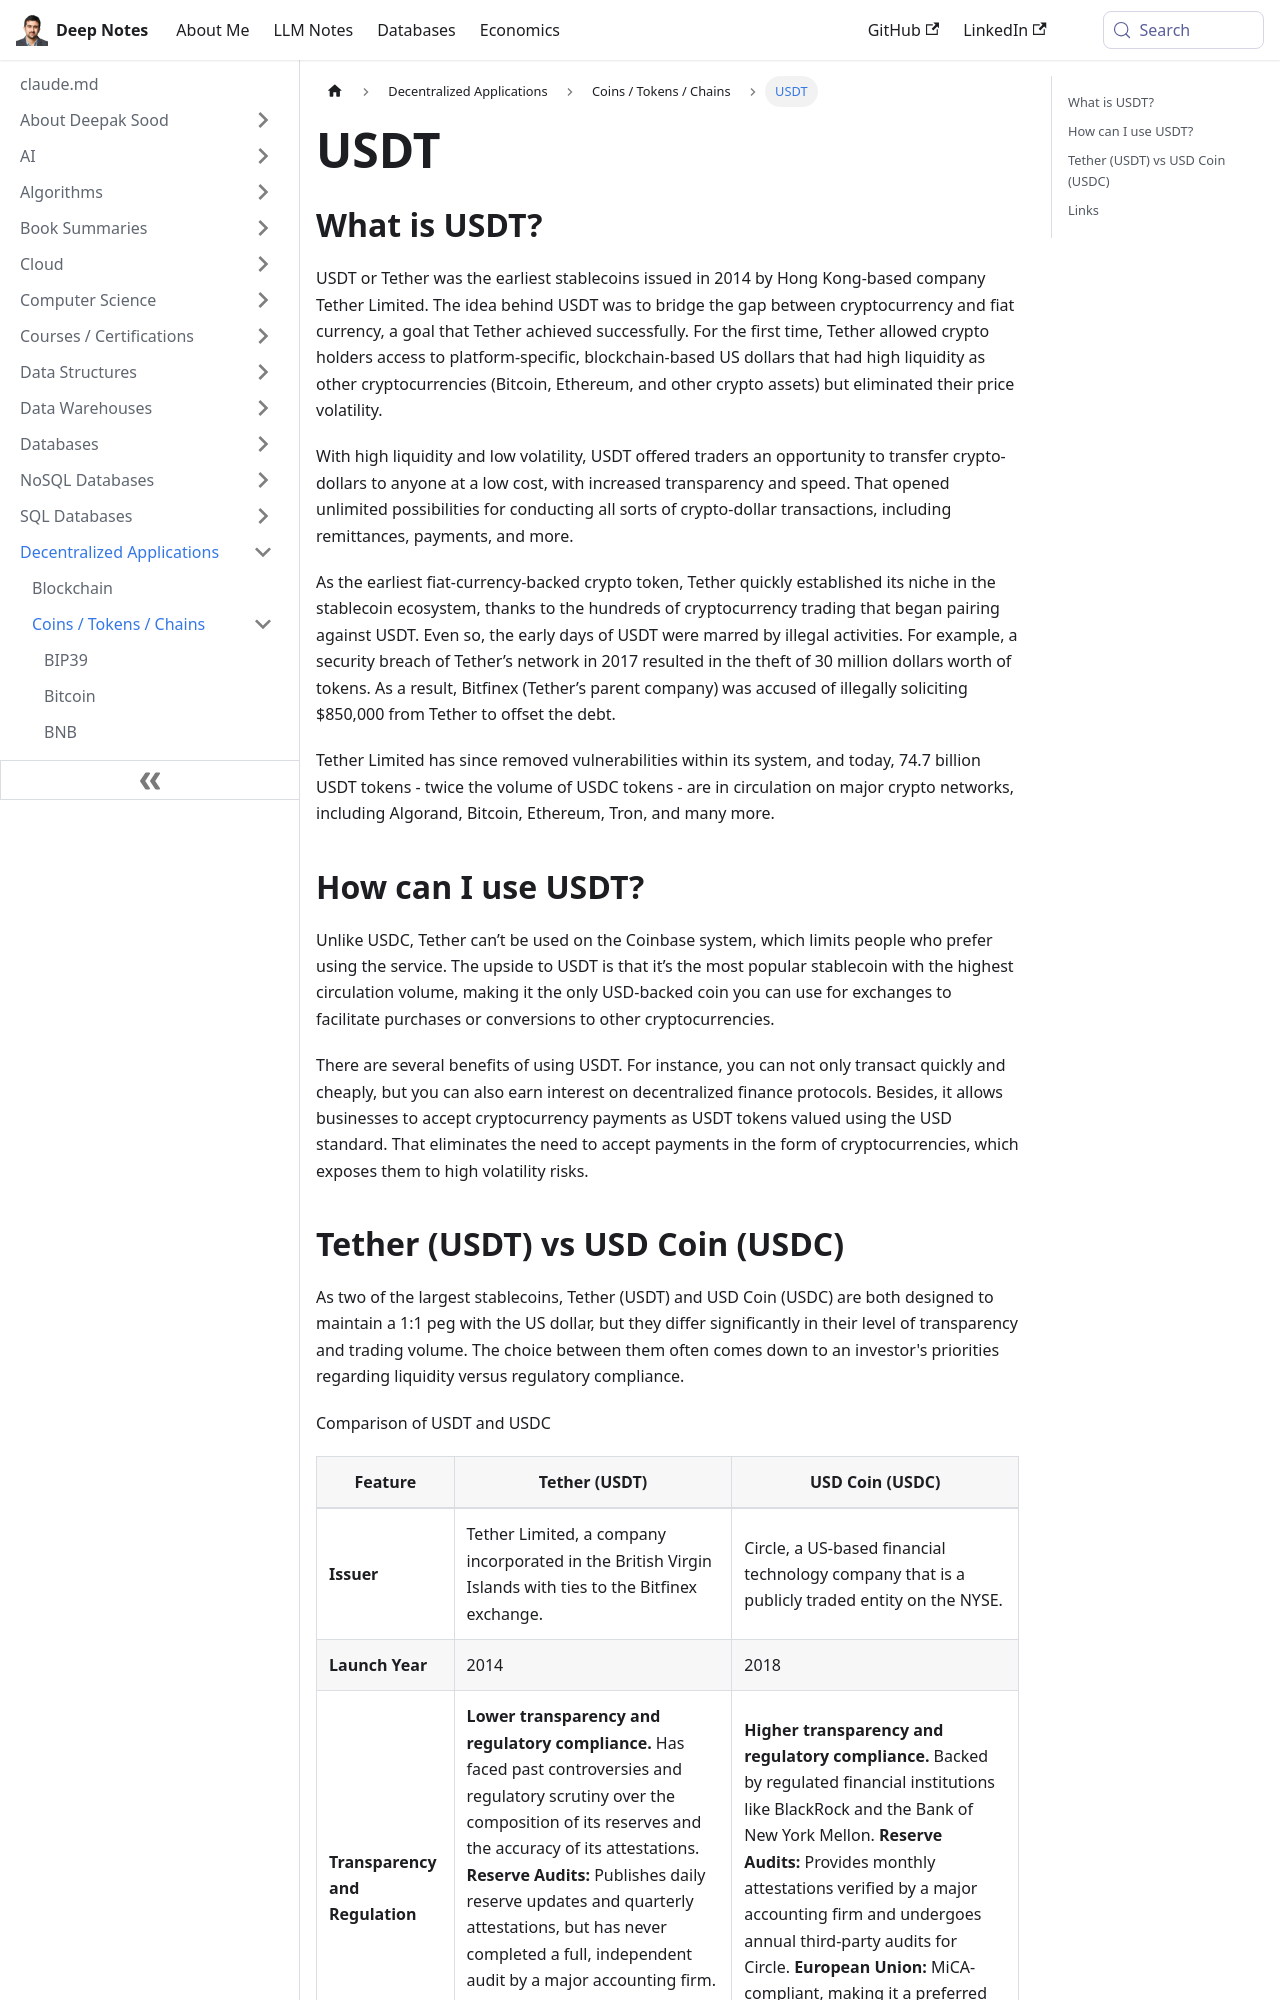

repository: deepaksood619/deepaksood619.github.io · page: decentralized-applications/coins-tokens-chains/usdt/index.html · generator: docusaurus

---
slug: /decentralized-applications/coins-tokens-chains/usdt
title: USDT
description: Discover USDT, the pioneering stablecoin that bridges cryptocurrency and fiat, offering high liquidity and low volatility for seamless digital transactions.
created: 2023-03-05
updated: 2025-10-08
---
## What is USDT?

USDT or Tether was the earliest stablecoins issued in 2014 by Hong Kong-based company Tether Limited. The idea behind USDT was to bridge the gap between cryptocurrency and fiat currency, a goal that Tether achieved successfully. For the first time, Tether allowed crypto holders access to platform-specific, blockchain-based US dollars that had high liquidity as other cryptocurrencies (Bitcoin, Ethereum, and other crypto assets) but eliminated their price volatility.

With high liquidity and low volatility, USDT offered traders an opportunity to transfer crypto-dollars to anyone at a low cost, with increased transparency and speed. That opened unlimited possibilities for conducting all sorts of crypto-dollar transactions, including remittances, payments, and more.

As the earliest fiat-currency-backed crypto token, Tether quickly established its niche in the stablecoin ecosystem, thanks to the hundreds of cryptocurrency trading that began pairing against USDT. Even so, the early days of USDT were marred by illegal activities. For example, a security breach of Tether’s network in 2017 resulted in the theft of 30 million dollars worth of tokens. As a result, Bitfinex (Tether’s parent company) was accused of illegally soliciting $850,000 from Tether to offset the debt.

Tether Limited has since removed vulnerabilities within its system, and today, 74.7 billion USDT tokens - twice the volume of USDC tokens - are in circulation on major crypto networks, including Algorand, Bitcoin, Ethereum, Tron, and many more.

## How can I use USDT?

Unlike USDC, Tether can’t be used on the Coinbase system, which limits people who prefer using the service. The upside to USDT is that it’s the most popular stablecoin with the highest circulation volume, making it the only USD-backed coin you can use for exchanges to facilitate purchases or conversions to other cryptocurrencies.

There are several benefits of using USDT. For instance, you can not only transact quickly and cheaply, but you can also earn interest on decentralized finance protocols. Besides, it allows businesses to accept cryptocurrency payments as USDT tokens valued using the USD standard. That eliminates the need to accept payments in the form of cryptocurrencies, which exposes them to high volatility risks.
